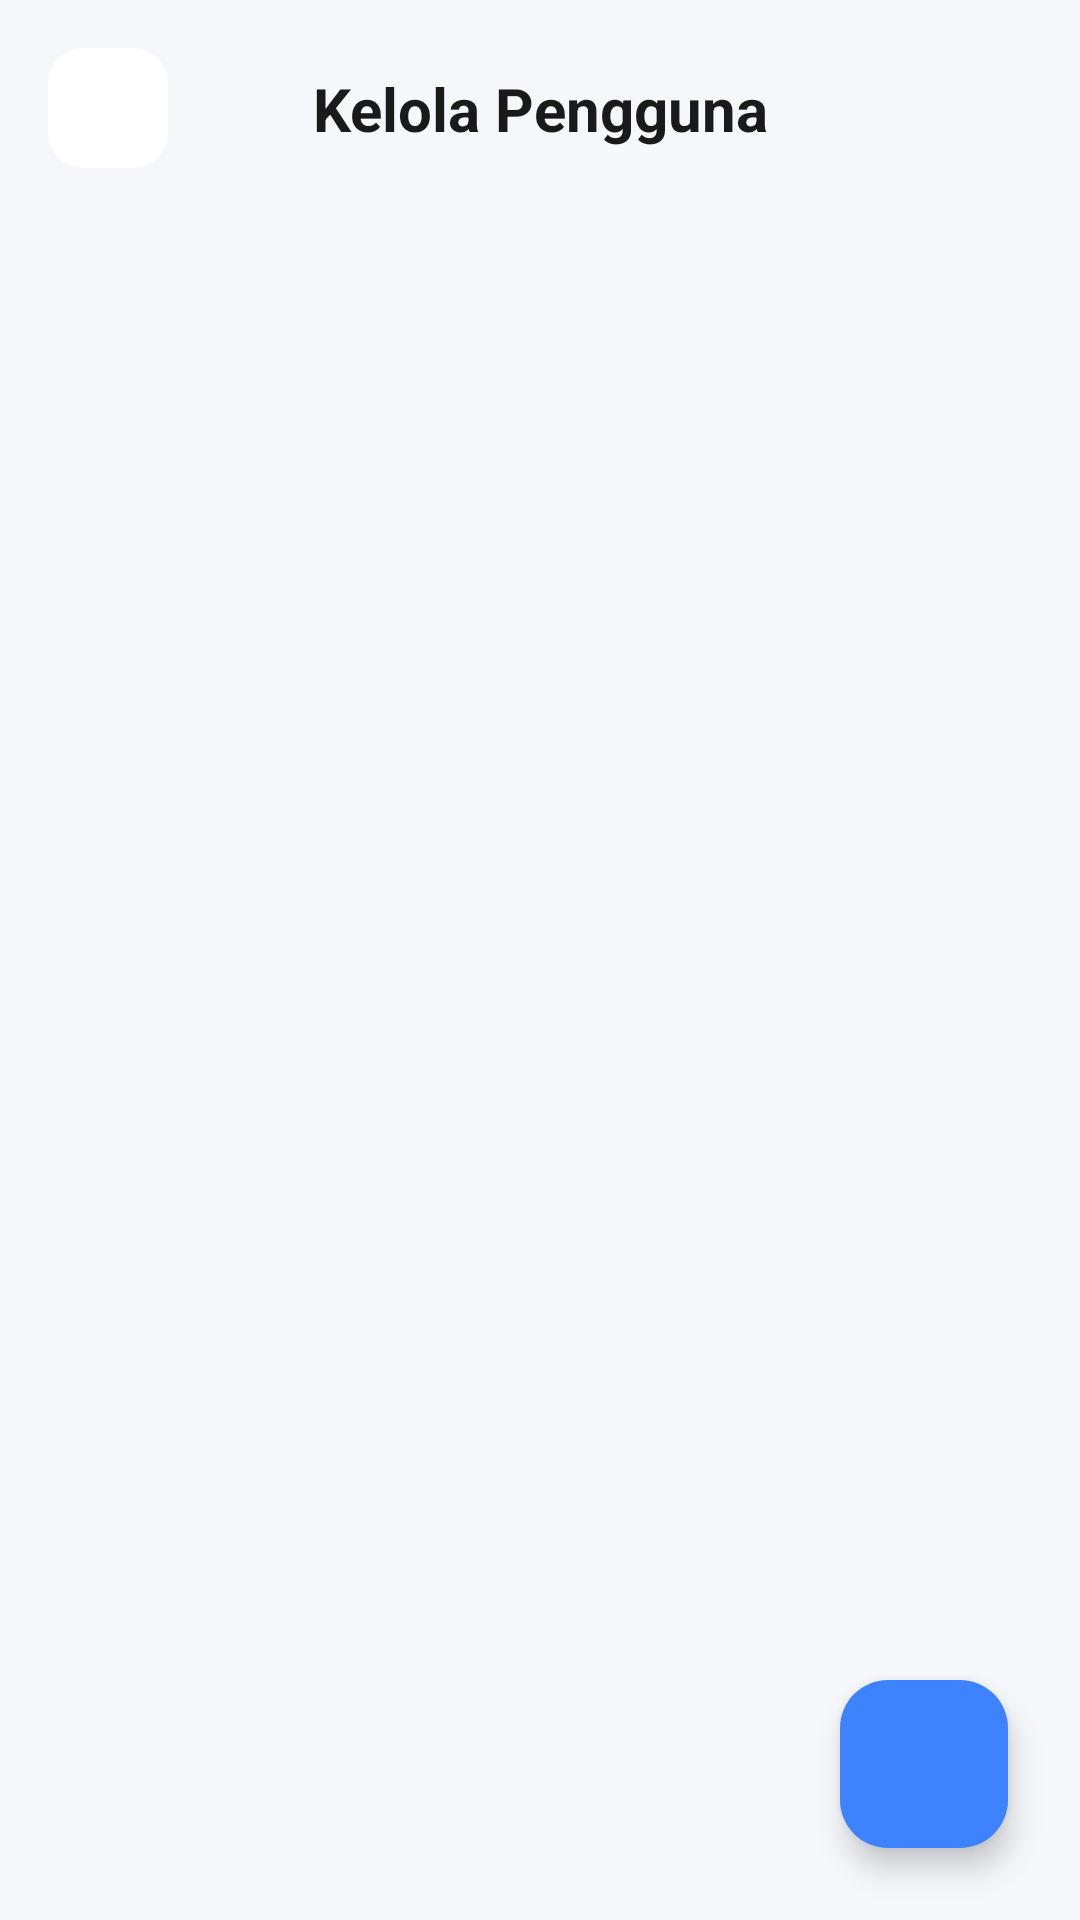

Here is an Android app screen rendered from its layout file. Give the layout XML and the strings, colors and styles it references.
<!-- AndroidManifest.xml: application theme Theme.ItProyek2 -->
<!-- res/layout/activity_manage_users.xml -->
<?xml version="1.0" encoding="utf-8"?>
<androidx.constraintlayout.widget.ConstraintLayout xmlns:android="http://schemas.android.com/apk/res/android"
    xmlns:app="http://schemas.android.com/apk/res-auto"
    xmlns:tools="http://schemas.android.com/tools"
    android:layout_width="match_parent"
    android:layout_height="match_parent"
    android:background="@color/main_bg"
    tools:context=".ManageUsersActivity">

    <com.google.android.material.card.MaterialCardView
        android:id="@+id/btnBack"
        android:layout_width="40dp"
        android:layout_height="40dp"
        android:layout_margin="16dp"
        app:cardBackgroundColor="@color/card_bg_custom"
        app:cardCornerRadius="12dp"
        app:layout_constraintStart_toStartOf="parent"
        app:layout_constraintTop_toTopOf="parent"
        app:strokeWidth="0dp">
        <ImageView
            android:layout_width="24dp"
            android:layout_height="24dp"
            android:layout_gravity="center"
            android:src="@drawable/ic_arrow_back"
            app:tint="@color/text_head" />
    </com.google.android.material.card.MaterialCardView>

    <TextView
        android:id="@+id/tvTitle"
        android:layout_width="wrap_content"
        android:layout_height="wrap_content"
        android:text="Kelola Pengguna"
        android:textColor="@color/text_head"
        android:textSize="20sp"
        android:textStyle="bold"
        app:layout_constraintBottom_toBottomOf="@id/btnBack"
        app:layout_constraintEnd_toEndOf="parent"
        app:layout_constraintStart_toStartOf="parent"
        app:layout_constraintTop_toTopOf="@id/btnBack" />

    <androidx.recyclerview.widget.RecyclerView
        android:id="@+id/rvUsers"
        android:layout_width="match_parent"
        android:layout_height="0dp"
        android:layout_marginTop="16dp"
        android:padding="8dp"
        app:layout_constraintBottom_toBottomOf="parent"
        app:layout_constraintTop_toBottomOf="@id/btnBack" />

    <com.google.android.material.floatingactionbutton.FloatingActionButton
        android:id="@+id/fabAddUser"
        android:layout_width="wrap_content"
        android:layout_height="wrap_content"
        android:layout_margin="24dp"
        android:contentDescription="Tambah User"
        android:src="@drawable/ic_add"
        app:backgroundTint="@color/primary_blue"
        app:layout_constraintBottom_toBottomOf="parent"
        app:layout_constraintEnd_toEndOf="parent"
        app:tint="@color/white" />

</androidx.constraintlayout.widget.ConstraintLayout>
<!-- resources referenced by this layout -->
<resources>
  <color name="card_bg_custom">#FFFFFF</color>
  <color name="main_bg">#F5F7FB</color>
  <color name="primary_blue">#3D82FF</color>
  <color name="text_head">#1A1A1A</color>
  <color name="white">#FFFFFFFF</color>
  <style name="Theme.ItProyek2" parent="Base.Theme.ItProyek2" />
  <style name="Base.Theme.ItProyek2" parent="Theme.Material3.DayNight.NoActionBar">
          <item name="colorPrimary">@color/primary_blue</item>
          <item name="android:statusBarColor">@android:color/transparent</item>
          <item name="android:windowLightStatusBar" tools:targetApi="m">true</item>
      </style>
</resources>
